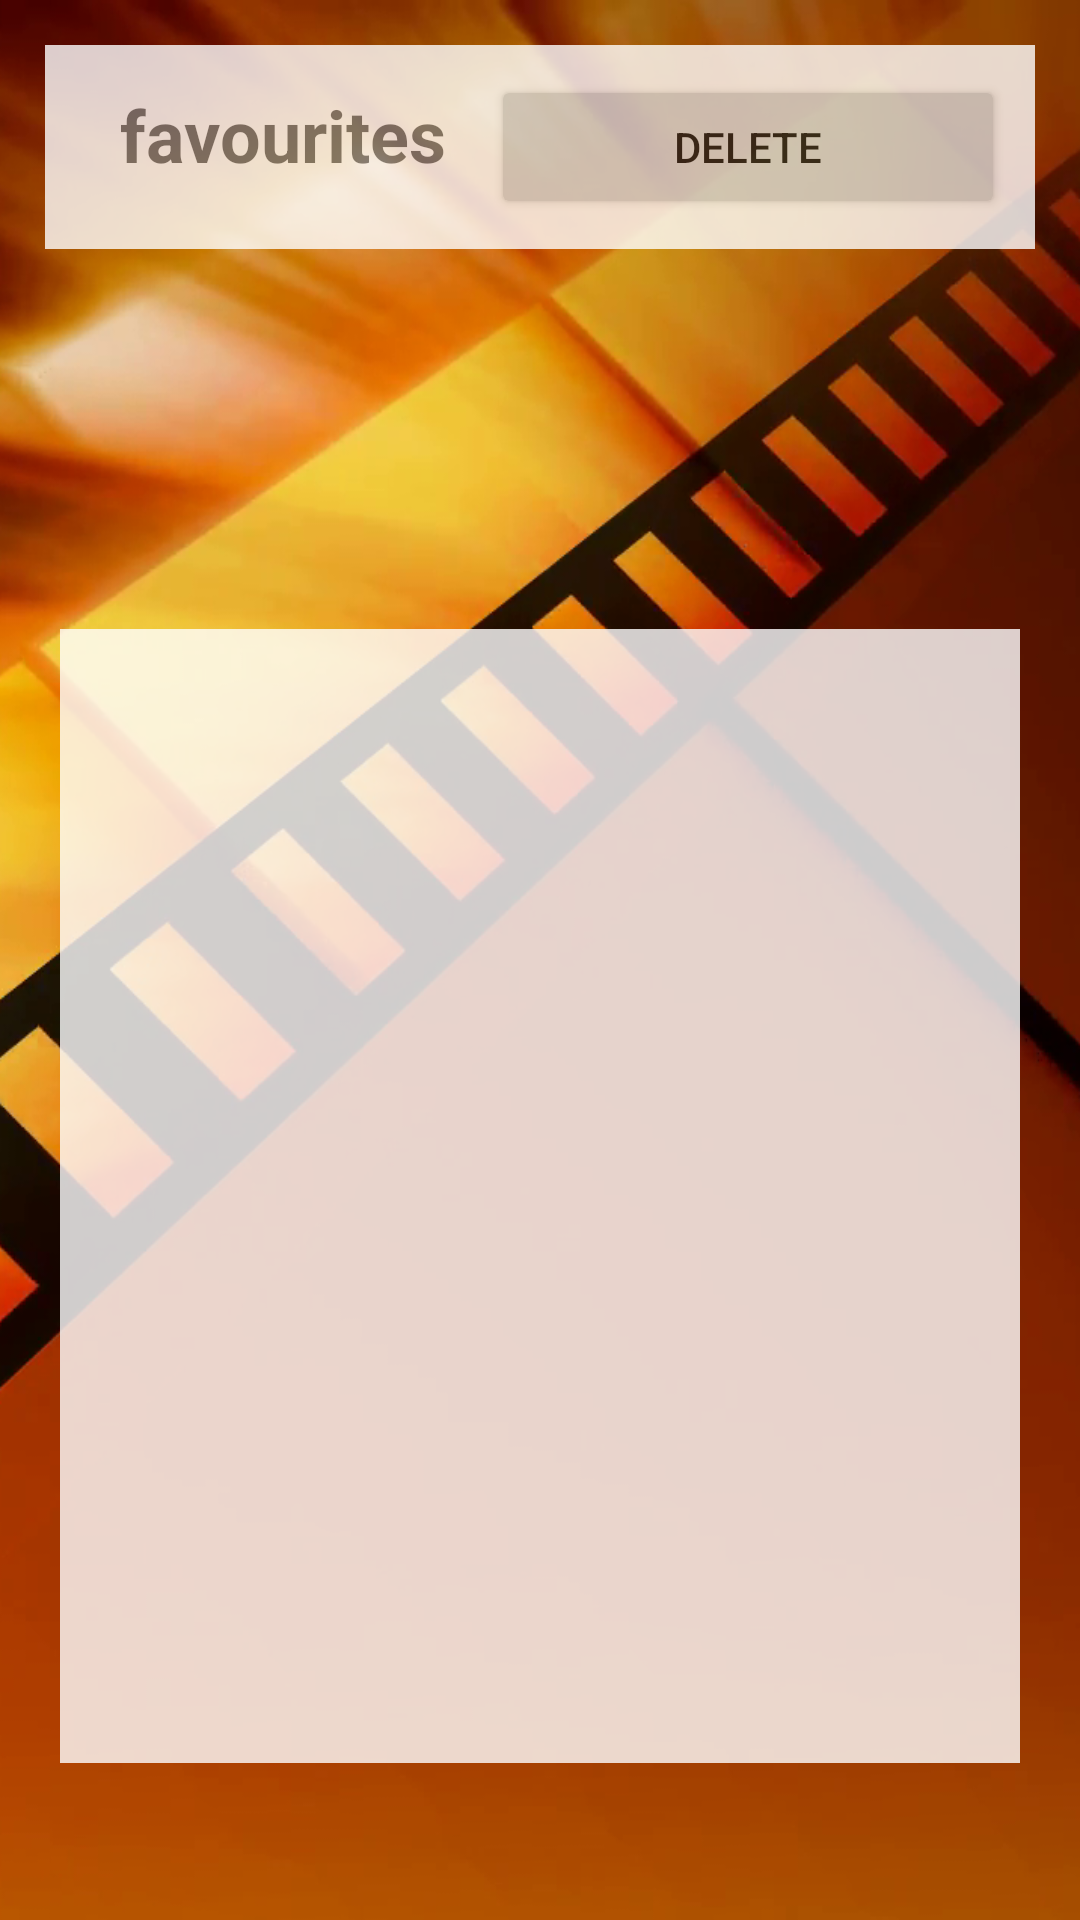

Android layout source for this screen:
<!-- AndroidManifest.xml: application theme AppTheme -->
<!-- res/layout/activity_favourite.xml -->
<?xml version="1.0" encoding="utf-8"?>
<android.support.constraint.ConstraintLayout xmlns:android="http://schemas.android.com/apk/res/android"
    xmlns:app="http://schemas.android.com/apk/res-auto"
    xmlns:tools="http://schemas.android.com/tools"
    android:layout_width="match_parent"
    android:layout_height="match_parent"
    android:background="@drawable/subpagebg"
    tools:context=".FavouriteActivity">


    <ListView
        android:id="@+id/MovieListView"
        android:layout_width="0dp"
        android:layout_height="378dp"
        android:layout_marginStart="20dp"
        android:layout_marginTop="90dp"
        android:layout_marginEnd="20dp"
        android:layout_marginBottom="16dp"
        android:alpha="0.80"
        android:background="#ffff"
        android:visibility="visible"
        app:layout_constraintBottom_toBottomOf="parent"
        app:layout_constraintEnd_toEndOf="parent"
        app:layout_constraintStart_toStartOf="parent"
        app:layout_constraintTop_toBottomOf="@+id/linearLayout2" />


    <LinearLayout
        android:id="@+id/linearLayout2"
        android:layout_width="0dp"
        android:layout_height="wrap_content"
        android:layout_margin="15dp"
        android:layout_marginStart="20dp"
        android:layout_marginTop="49dp"
        android:layout_marginEnd="20dp"
        android:alpha="0.80"
        android:background="#ffff"
        android:orientation="horizontal"
        android:padding="10dp"
        app:layout_constraintEnd_toEndOf="parent"
        app:layout_constraintStart_toStartOf="parent"
        app:layout_constraintTop_toTopOf="parent">

        <TextView
            android:id="@+id/textView"
            android:layout_width="wrap_content"
            android:layout_height="wrap_content"
            android:gravity="bottom|left|center_vertical|center_horizontal|fill_horizontal"
            android:paddingLeft="15dp"
            android:paddingRight="15dp"
            android:text="favourites"
            android:textSize="24sp"
            android:textStyle="bold"
            tools:layout_editor_absoluteY="27dp" />

        <Button
            android:id="@+id/button3"
            android:layout_width="match_parent"
            android:layout_height="wrap_content"
            android:onClick="removeMethod"
            android:text="Delete"
            tools:layout_editor_absoluteX="245dp"
            tools:layout_editor_absoluteY="64dp" />


    </LinearLayout>

</android.support.constraint.ConstraintLayout>
<!-- resources referenced by this layout -->
<resources>
  <!-- drawable subpagebg: png bitmap (drawable, 423139 bytes) -->
  <style name="AppTheme" parent="Theme.AppCompat.Light.NoActionBar">
          
          <item name="colorPrimary">@color/colorPrimary</item>
          <item name="colorPrimaryDark">@color/colorPrimaryDark</item>
          <item name="colorAccent">@color/colorAccent</item>
          <item name="android:windowAnimationStyle">@style/WindowAnimationStyle</item>
      </style>
  <color name="colorPrimary">#008577</color>
  <color name="colorPrimaryDark">#00574B</color>
  <color name="colorAccent">#acffffff</color>
  <style name="WindowAnimationStyle">
          <item name="android:windowEnterAnimation">@android:anim/fade_in</item>
          <item name="android:windowExitAnimation">@android:anim/fade_out</item>
      </style>
</resources>
